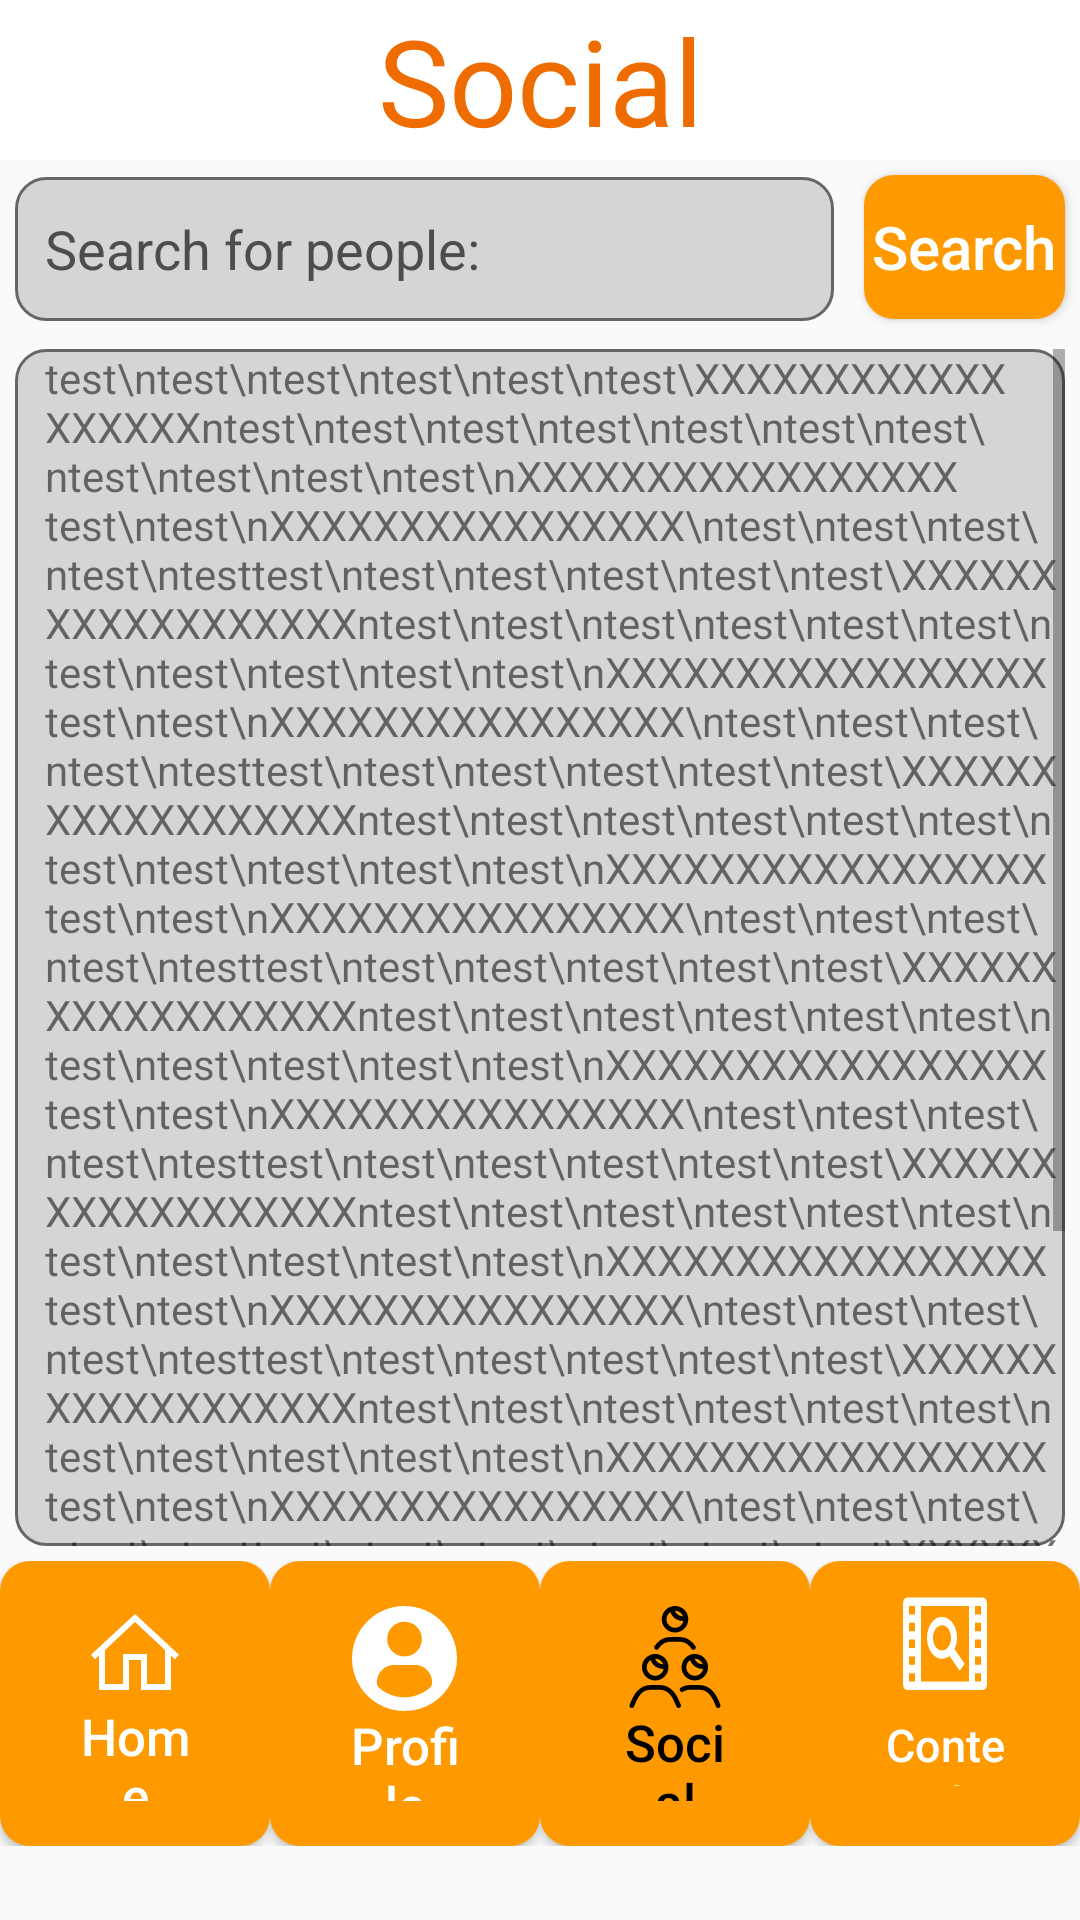

Write the Android layout XML for this screen, with the resource values it uses.
<!-- AndroidManifest.xml: application theme Theme.MyWatchList -->
<!-- res/layout/fragment_social_search.xml -->
<?xml version="1.0" encoding="utf-8"?>
<LinearLayout xmlns:android="http://schemas.android.com/apk/res/android"
    xmlns:tools="http://schemas.android.com/tools"
    android:layout_width="match_parent"
    android:layout_height="match_parent"
    android:orientation="vertical"
    tools:context=".socialSearchFragment" >

    <TextView
        android:id="@+id/registerTitle"
        android:layout_width="match_parent"
        android:layout_height="wrap_content"
        android:background="@color/white"
        android:gravity="center"
        android:text="Social"
        android:textColor="#EF6C00"
        android:textSize="40dp" />

    <LinearLayout
        android:layout_width="match_parent"
        android:layout_height="wrap_content"
        android:orientation="horizontal">

        <EditText
            android:id="@+id/socialSearchBar"
            android:layout_width="wrap_content"
            android:layout_height="wrap_content"
            android:hint="Search for people:"
            android:background="@drawable/edit_text_border"
            android:ems="13"
            android:layout_margin="5dp"
            android:inputType="textPersonName"
            android:minHeight="48dp"
            android:padding="10dp"
            android:textColorHint="#4d4d4d" />

        <Button
            android:id="@+id/theSocialSearchBtn"
            android:layout_width="wrap_content"
            android:layout_height="wrap_content"
            android:layout_weight="1"
            android:layout_margin="5dp"
            android:textSize="20dp"
            android:textAllCaps="false"
            android:textColor="@color/white"
            android:background="@drawable/button_style"
            android:text="Search" />
    </LinearLayout>

    <ScrollView
        android:layout_width="match_parent"
        android:layout_height="399dp"
        android:layout_margin="5dp"
        android:background="@drawable/edit_text_border">

        <TextView
            android:id="@+id/socialUserList"
            android:inputType="textMultiLine"
            android:layout_width="match_parent"
            android:layout_height="wrap_content"
            android:paddingLeft="10dp"
            android:text="test\ntest\ntest\ntest\ntest\ntest\XXXXXXXXXXXXXXXXXXntest\ntest\ntest\ntest\ntest\ntest\ntest\ntest\ntest\ntest\ntest\nXXXXXXXXXXXXXXXXX test\ntest\nXXXXXXXXXXXXXXXX\ntest\ntest\ntest\ntest\ntesttest\ntest\ntest\ntest\ntest\ntest\XXXXXXXXXXXXXXXXXXntest\ntest\ntest\ntest\ntest\ntest\ntest\ntest\ntest\ntest\ntest\nXXXXXXXXXXXXXXXXX test\ntest\nXXXXXXXXXXXXXXXX\ntest\ntest\ntest\ntest\ntesttest\ntest\ntest\ntest\ntest\ntest\XXXXXXXXXXXXXXXXXXntest\ntest\ntest\ntest\ntest\ntest\ntest\ntest\ntest\ntest\ntest\nXXXXXXXXXXXXXXXXX test\ntest\nXXXXXXXXXXXXXXXX\ntest\ntest\ntest\ntest\ntesttest\ntest\ntest\ntest\ntest\ntest\XXXXXXXXXXXXXXXXXXntest\ntest\ntest\ntest\ntest\ntest\ntest\ntest\ntest\ntest\ntest\nXXXXXXXXXXXXXXXXX test\ntest\nXXXXXXXXXXXXXXXX\ntest\ntest\ntest\ntest\ntesttest\ntest\ntest\ntest\ntest\ntest\XXXXXXXXXXXXXXXXXXntest\ntest\ntest\ntest\ntest\ntest\ntest\ntest\ntest\ntest\ntest\nXXXXXXXXXXXXXXXXX test\ntest\nXXXXXXXXXXXXXXXX\ntest\ntest\ntest\ntest\ntesttest\ntest\ntest\ntest\ntest\ntest\XXXXXXXXXXXXXXXXXXntest\ntest\ntest\ntest\ntest\ntest\ntest\ntest\ntest\ntest\ntest\nXXXXXXXXXXXXXXXXX test\ntest\nXXXXXXXXXXXXXXXX\ntest\ntest\ntest\ntest\ntesttest\ntest\ntest\ntest\ntest\ntest\XXXXXXXXXXXXXXXXXXntest\ntest\ntest\ntest\ntest\ntest\ntest\ntest\ntest\ntest\ntest\nXXXXXXXXXXXXXXXXX test\ntest\nXXXXXXXXXXXXXXXX\ntest\ntest\ntest\ntest\ntesttest\ntest\ntest\ntest\ntest\ntest\XXXXXXXXXXXXXXXXXXntest\ntest\ntest\ntest\ntest\ntest\ntest\ntest\ntest\ntest\ntest\nXXXXXXXXXXXXXXXXX test\ntest\nXXXXXXXXXXXXXXXX\ntest\ntest\ntest\ntest\ntest" />
    </ScrollView>

    <LinearLayout
        android:id="@+id/socialSearchFooter"
        android:layout_width="match_parent"
        android:layout_height="95dp"
        android:orientation="horizontal">

        <Button
            android:id="@+id/socialSearchFooterHomeBtn"
            android:layout_width="match_parent"
            android:layout_height="match_parent"
            android:layout_weight="1"
            android:text="Home"
            android:textColor="@color/white"
            android:drawableTop="@drawable/icon_home"
            android:layout_gravity="center_horizontal"
            android:background="@drawable/button_style"
            android:textSize="17sp"
            android:paddingTop="15dp"
            android:paddingBottom="15dp"
            android:paddingStart="25dp"
            android:paddingEnd="25dp"
            android:focusable="true"
            android:textAllCaps="false"

            />

        <Button
            android:id="@+id/socialSearchFooterProfileBtn"
            android:layout_width="match_parent"
            android:layout_height="match_parent"
            android:layout_weight="1"
            android:text="Profile"
            android:textColor="@color/white"
            android:drawableTop="@drawable/icon_profile"
            android:layout_gravity="center_horizontal"
            android:background="@drawable/button_style"
            android:textSize="17sp"
            android:paddingTop="15dp"
            android:paddingBottom="15dp"
            android:paddingStart="25dp"
            android:paddingEnd="25dp"
            android:focusable="true"
            android:textAllCaps="false" />

        <Button
            android:id="@+id/socialSearchFooterSocialBtn"
            android:layout_width="match_parent"
            android:layout_height="match_parent"
            android:layout_weight="1"
            android:text="Social"
            android:textColor="@color/black"
            android:drawableTop="@drawable/icon_social_in_page"
            android:layout_gravity="center_horizontal"
            android:background="@drawable/button_style"
            android:textSize="17sp"
            android:paddingTop="15dp"
            android:paddingBottom="15dp"
            android:paddingStart="25dp"
            android:paddingEnd="25dp"
            android:focusable="true"
            android:textAllCaps="false" />

        <Button
            android:id="@+id/socialSearchFooterContentBtn"
            android:layout_width="match_parent"
            android:layout_height="match_parent"
            android:layout_weight="1"
            android:text="Content"
            android:textColor="@color/white"
            android:drawableTop="@drawable/icon_content"
            android:layout_gravity="center_horizontal"
            android:background="@drawable/button_style"
            android:textSize="15sp"
            android:paddingTop="1dp"
            android:paddingBottom="20dp"
            android:paddingStart="25dp"
            android:paddingEnd="25dp"
            android:focusable="true"
            android:textAllCaps="false" />
    </LinearLayout>

</LinearLayout>
<!-- resources referenced by this layout -->
<resources>
  <color name="black">#FF000000</color>
  <color name="white">#ffffff</color>
  <!-- drawable button_style (drawable) -->
  <?xml version="1.0" encoding="utf-8"?>
  <shape xmlns:android="http://schemas.android.com/apk/res/android"
      android:padding="10dp"
      android:shape="rectangle">
  
      <solid android:color="@color/orange_500"/> 
  
      <corners
          android:bottomLeftRadius="10dp"
          android:bottomRightRadius="10dp"
          android:topLeftRadius="10dp"
          android:topRightRadius="10dp" />
  
  </shape>
  <!-- drawable edit_text_border (drawable) -->
  <?xml version="1.0" encoding="utf-8"?>
  <shape xmlns:android="http://schemas.android.com/apk/res/android"
      android:padding="20dp"
      android:shape="rectangle">
  
      <solid android:color="#cccc" />
      <stroke
          android:width="1dp"
          android:color="#666666"
          />
  
      <corners
          android:radius="10dp"
          />
  
  </shape>
  <!-- drawable icon_home (drawable) -->
  <vector xmlns:android="http://schemas.android.com/apk/res/android" xmlns:aapt="http://schemas.android.com/aapt"
      android:viewportWidth="16"
      android:viewportHeight="16"
      android:width="32dp"
      android:height="32dp">
      <group
          android:translateX="-0"
          android:translateY="-0">
          <path
              android:pathData="M8 1.320313L0.660156 8.132813L1.339844 8.867188L2 8.253906L2 14L7 14L7 9L9 9L9 14L14 14L14 8.253906L14.660156 8.867188L15.339844 8.132813ZM8 2.679688L13 7.328125L13 13L10 13L10 8L6 8L6 13L3 13L3 7.328125Z"
              android:fillColor="@color/white" />
      </group>
  </vector>
  <!-- drawable icon_profile (drawable) -->
  <vector xmlns:android="http://schemas.android.com/apk/res/android" xmlns:aapt="http://schemas.android.com/aapt"
      android:viewportWidth="45.532"
      android:viewportHeight="45.532"
      android:width="35dp"
      android:height="35dp">
      <group
          android:translateX="-0"
          android:translateY="-0">
          <path
              android:pathData="M22.766 0.001C10.194 0.001 0 10.193 0 22.766s10.193 22.765 22.766 22.765c12.574 0 22.766 -10.192 22.766 -22.765S35.34 0.001 22.766 0.001zM22.766 6.808c4.16 0 7.531 3.372 7.531 7.53c0 4.159 -3.371 7.53 -7.531 7.53c-4.158 0 -7.529 -3.371 -7.529 -7.53C15.237 10.18 18.608 6.808 22.766 6.808zM22.761 39.579c-4.149 0 -7.949 -1.511 -10.88 -4.012c-0.714 -0.609 -1.126 -1.502 -1.126 -2.439c0 -4.217 3.413 -7.592 7.631 -7.592h8.762c4.219 0 7.619 3.375 7.619 7.592c0 0.938 -0.41 1.829 -1.125 2.438C30.712 38.068 26.911 39.579 22.761 39.579z"
              android:fillColor="@color/white" />
      </group>
  </vector>
  <style name="Theme.MyWatchList" parent="Theme.AppCompat.Light.DarkActionBar">
          
          <item name="colorPrimary">@color/orange_500</item>
          <item name="colorPrimaryVariant">@color/orange_700</item>
          <item name="colorOnPrimary">@color/white</item>
          
          <item name="colorSecondary">@color/teal_200</item>
          <item name="colorSecondaryVariant">@color/teal_700</item>
          <item name="colorOnSecondary">@color/black</item>
          
          <item name="android:statusBarColor" tools:targetApi="l">?attr/colorPrimaryVariant</item>
          
      </style>
  <color name="orange_500">#ff9900</color>
  <color name="orange_700">#ff9900</color>
  <color name="teal_200">#ff9900</color>
  <color name="teal_700">#ff9900</color>
</resources>
